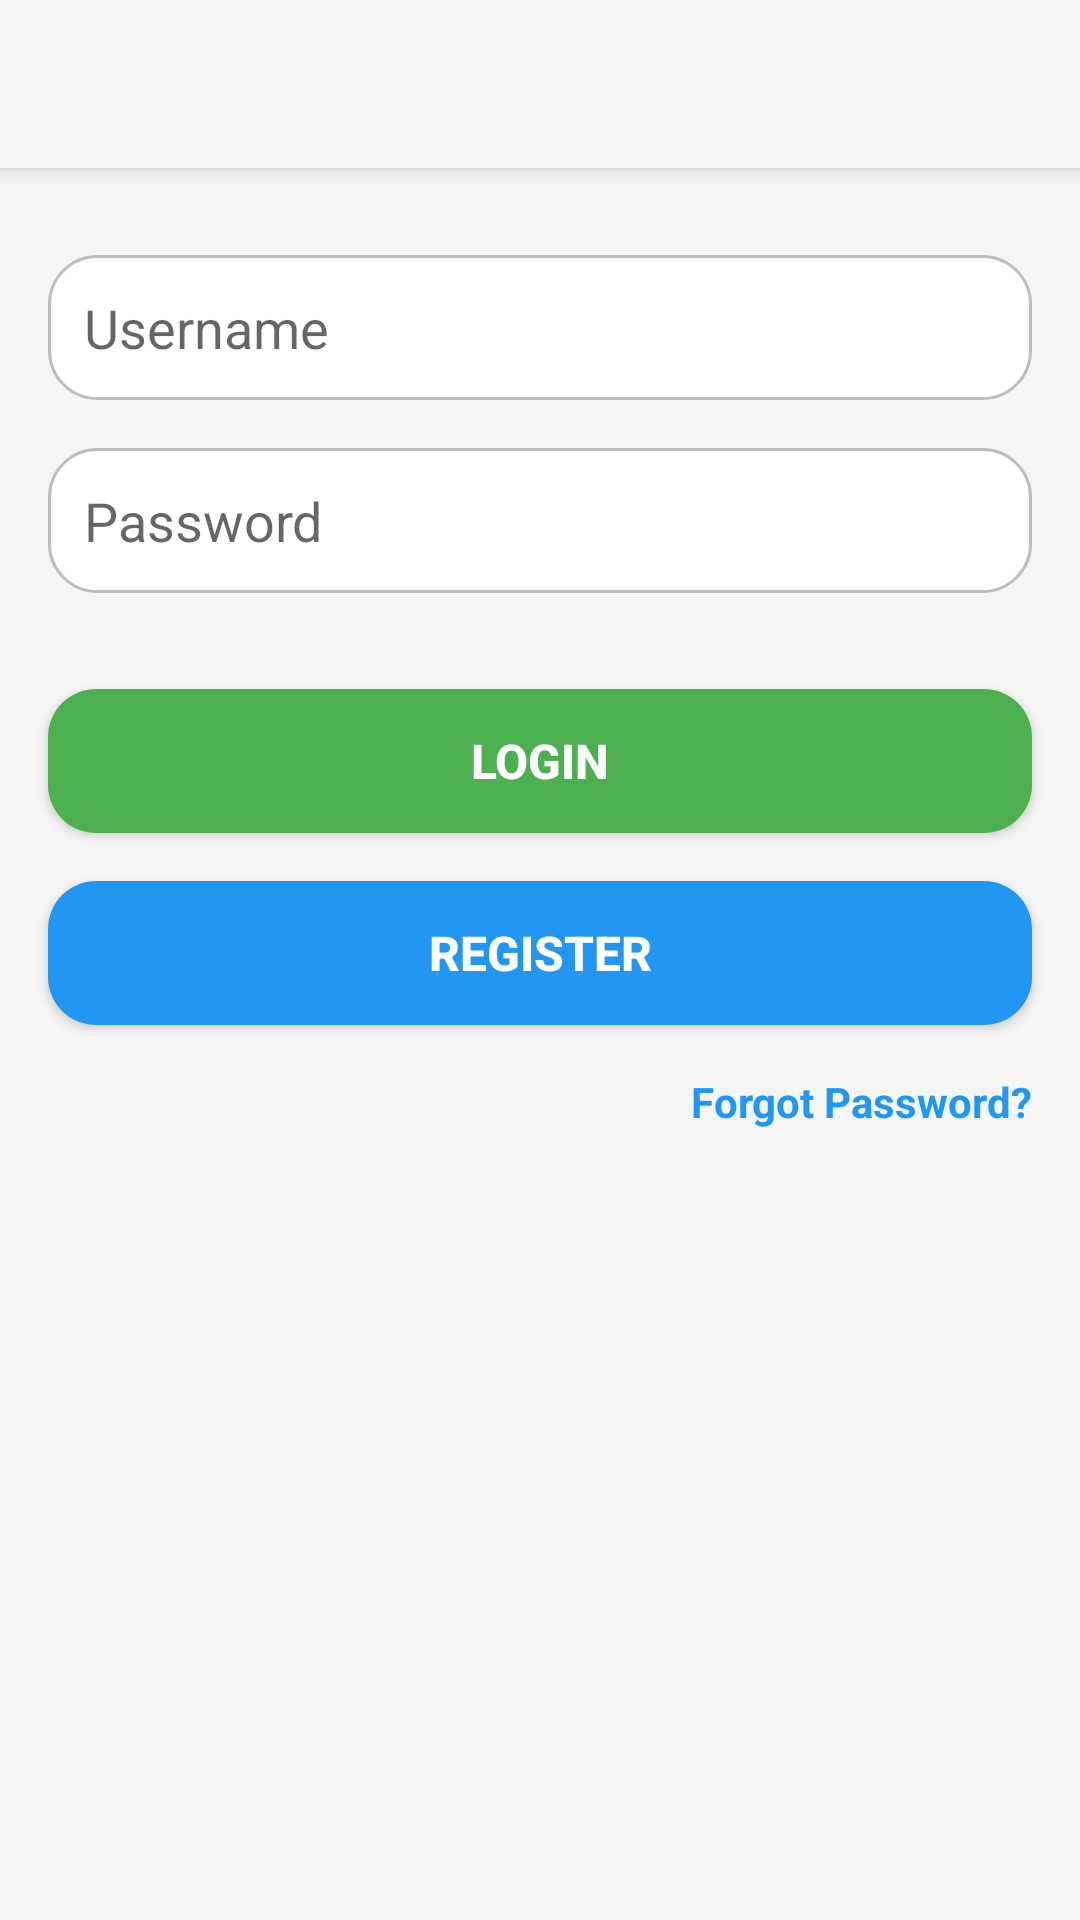

The Android layout XML behind this screen, and the referenced resources:
<!-- AndroidManifest.xml: application theme Theme.BTL_ANDROID -->
<!-- res/layout/activity_login.xml -->
<?xml version="1.0" encoding="utf-8"?>
<androidx.constraintlayout.widget.ConstraintLayout
    xmlns:android="http://schemas.android.com/apk/res/android"
    xmlns:app="http://schemas.android.com/apk/res-auto"
    xmlns:tools="http://schemas.android.com/tools"
    android:id="@+id/main"
    android:layout_width="match_parent"
    android:layout_height="match_parent"
    android:background="#F5F5F5"
    tools:context=".LoginActivity">

    
    <androidx.appcompat.widget.Toolbar
        android:id="@+id/toolbar"
        android:layout_width="0dp"
        android:layout_height="wrap_content"
        android:background="?attr/colorPrimary"
        android:elevation="4dp"
        android:theme="@style/ThemeOverlay.AppCompat.ActionBar"
        app:layout_constraintTop_toTopOf="parent"
        app:layout_constraintStart_toStartOf="parent"
        app:layout_constraintEnd_toEndOf="parent" />

    
    <EditText
        android:id="@+id/username"
        android:layout_width="0dp"
        android:layout_height="wrap_content"
        android:layout_marginHorizontal="16dp"
        android:layout_marginTop="85dp"
        android:background="@drawable/rounded_edittext"
        android:hint="Username"
        android:inputType="text"
        android:padding="12dp"
        app:layout_constraintTop_toTopOf="parent"
        app:layout_constraintStart_toStartOf="parent"
        app:layout_constraintEnd_toEndOf="parent" />

    
    <EditText
        android:id="@+id/password"
        android:layout_width="0dp"
        android:layout_height="wrap_content"
        android:layout_marginHorizontal="16dp"
        android:layout_marginTop="16dp"
        android:background="@drawable/rounded_edittext"
        android:hint="Password"
        android:inputType="textPassword"
        android:padding="12dp"
        app:layout_constraintTop_toBottomOf="@id/username"
        app:layout_constraintStart_toStartOf="parent"
        app:layout_constraintEnd_toEndOf="parent" />

    
    <Button
        android:id="@+id/btnLogin"
        android:layout_width="0dp"
        android:layout_height="wrap_content"
        android:layout_marginHorizontal="16dp"
        android:layout_marginTop="32dp"
        android:background="@drawable/rounded_button"
        android:backgroundTint="#4CAF50"
        android:text="Login"
        android:textColor="@android:color/white"
        android:textSize="16sp"
        android:textStyle="bold"
        app:layout_constraintTop_toBottomOf="@id/password"
        app:layout_constraintStart_toStartOf="parent"
        app:layout_constraintEnd_toEndOf="parent" />

    
    <Button
        android:id="@+id/btnRegister"
        android:layout_width="0dp"
        android:layout_height="wrap_content"
        android:layout_marginHorizontal="16dp"
        android:layout_marginTop="16dp"
        android:background="@drawable/rounded_button"
        android:backgroundTint="#2196F3"
        android:text="Register"
        android:textColor="@android:color/white"
        android:textSize="16sp"
        android:textStyle="bold"
        app:layout_constraintTop_toBottomOf="@id/btnLogin"
        app:layout_constraintStart_toStartOf="parent"
        app:layout_constraintEnd_toEndOf="parent" />

    
    <TextView
        android:id="@+id/forgotPassword"
        android:layout_width="wrap_content"
        android:layout_height="wrap_content"
        android:layout_marginTop="16dp"
        android:layout_marginEnd="16dp"
        android:gravity="center"
        android:text="Forgot Password?"
        android:textColor="#2196F3"
        android:textSize="14sp"
        android:textStyle="bold"
        app:layout_constraintTop_toBottomOf="@id/btnRegister"
        app:layout_constraintEnd_toEndOf="parent" />

</androidx.constraintlayout.widget.ConstraintLayout>
<!-- resources referenced by this layout -->
<resources>
  <!-- drawable rounded_button (drawable) -->
  <shape xmlns:android="http://schemas.android.com/apk/res/android">
      <solid android:color="?attr/colorPrimary" />
      <corners android:radius="16dp" />
      <padding android:left="16dp" android:top="12dp" android:right="16dp" android:bottom="12dp" />
  </shape>
  <!-- drawable rounded_edittext (drawable) -->
  <shape xmlns:android="http://schemas.android.com/apk/res/android">
      <solid android:color="#FFFFFF" />
      <corners android:radius="16dp" />
      <stroke android:width="1dp" android:color="#BDBDBD" />
      <padding android:left="16dp" android:top="16dp" android:right="16dp" android:bottom="16dp" />
  </shape>
  <style name="Theme.BTL_ANDROID" parent="Base.Theme.BTL_ANDROID" />
  <style name="Base.Theme.BTL_ANDROID" parent="Theme.AppCompat.DayNight.NoActionBar">
          
          
      </style>
</resources>
